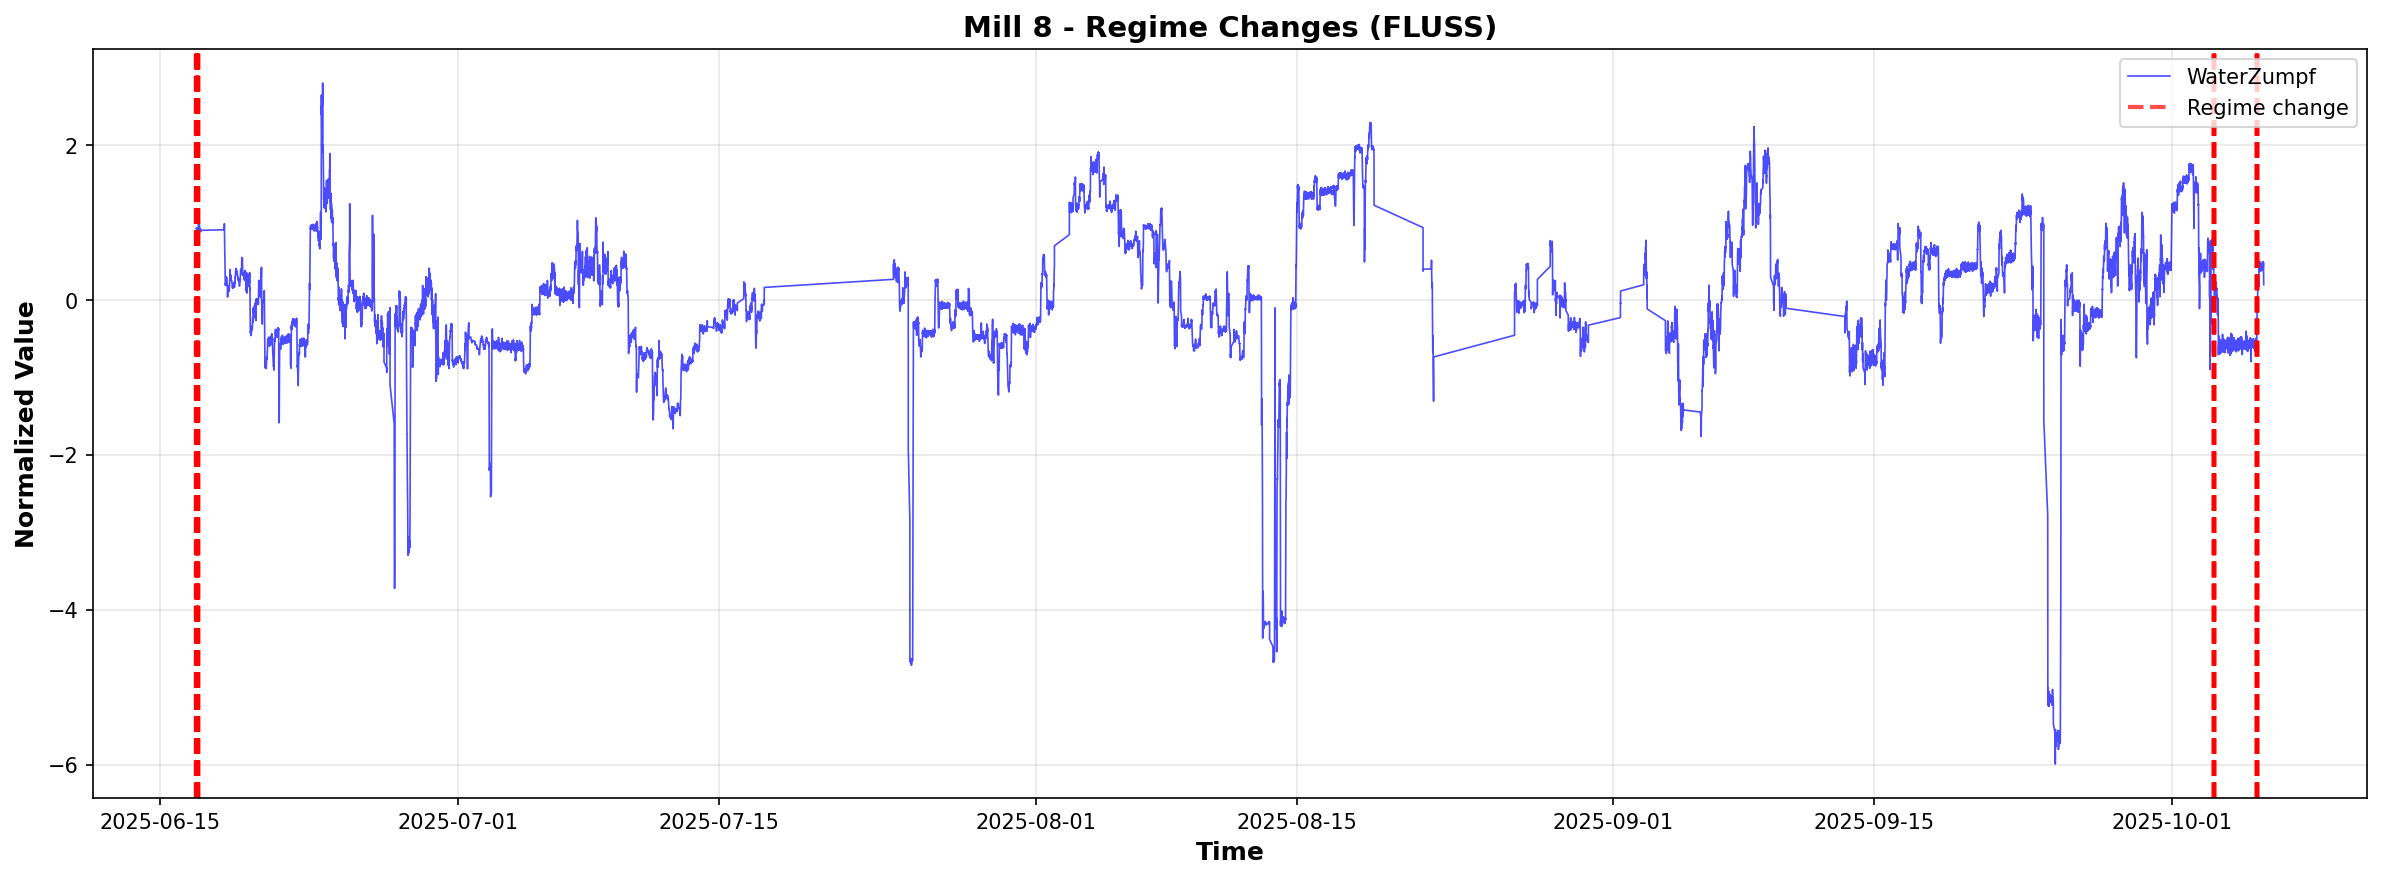

Data behind this chart, as committed beside it:
regime_change_index, timestamp
109534, 2025-10-05 13:56:00
59, 2025-06-16 22:59:00
53, 2025-06-16 22:53:00
47, 2025-06-16 22:47:00
41, 2025-06-16 22:41:00
35, 2025-06-16 22:35:00
29, 2025-06-16 22:29:00
13, 2025-06-16 22:13:00
23, 2025-06-16 22:23:00
64, 2025-06-16 23:04:00
7, 2025-06-16 22:07:00
109486, 2025-10-05 13:08:00
69, 2025-06-16 23:09:00
109491, 2025-10-05 13:13:00
109496, 2025-10-05 13:18:00
74, 2025-06-16 23:14:00
109501, 2025-10-05 13:23:00
109480, 2025-10-05 13:02:00
109528, 2025-10-05 13:50:00
109506, 2025-10-05 13:28:00
79, 2025-06-16 23:19:00
84, 2025-06-16 23:24:00
109511, 2025-10-05 13:33:00
109474, 2025-10-05 12:56:00
89, 2025-06-16 23:29:00
140, 2025-06-17 00:20:00
109516, 2025-10-05 13:38:00
134, 2025-06-17 00:14:00
145, 2025-06-17 00:25:00
128, 2025-06-17 00:08:00
150, 2025-06-17 00:30:00
94, 2025-06-16 23:34:00
122, 2025-06-17 00:02:00
109468, 2025-10-05 12:50:00
155, 2025-06-17 00:35:00
116, 2025-06-16 23:56:00
99, 2025-06-16 23:39:00
106279, 2025-10-03 05:42:00
106284, 2025-10-03 05:47:00
106273, 2025-10-03 05:36:00
106289, 2025-10-03 05:52:00
106294, 2025-10-03 05:57:00
106266, 2025-10-03 05:29:00
106324, 2025-10-03 06:27:00
106299, 2025-10-03 06:02:00
106260, 2025-10-03 05:23:00
106329, 2025-10-03 06:32:00
106304, 2025-10-03 06:07:00
106318, 2025-10-03 06:21:00
